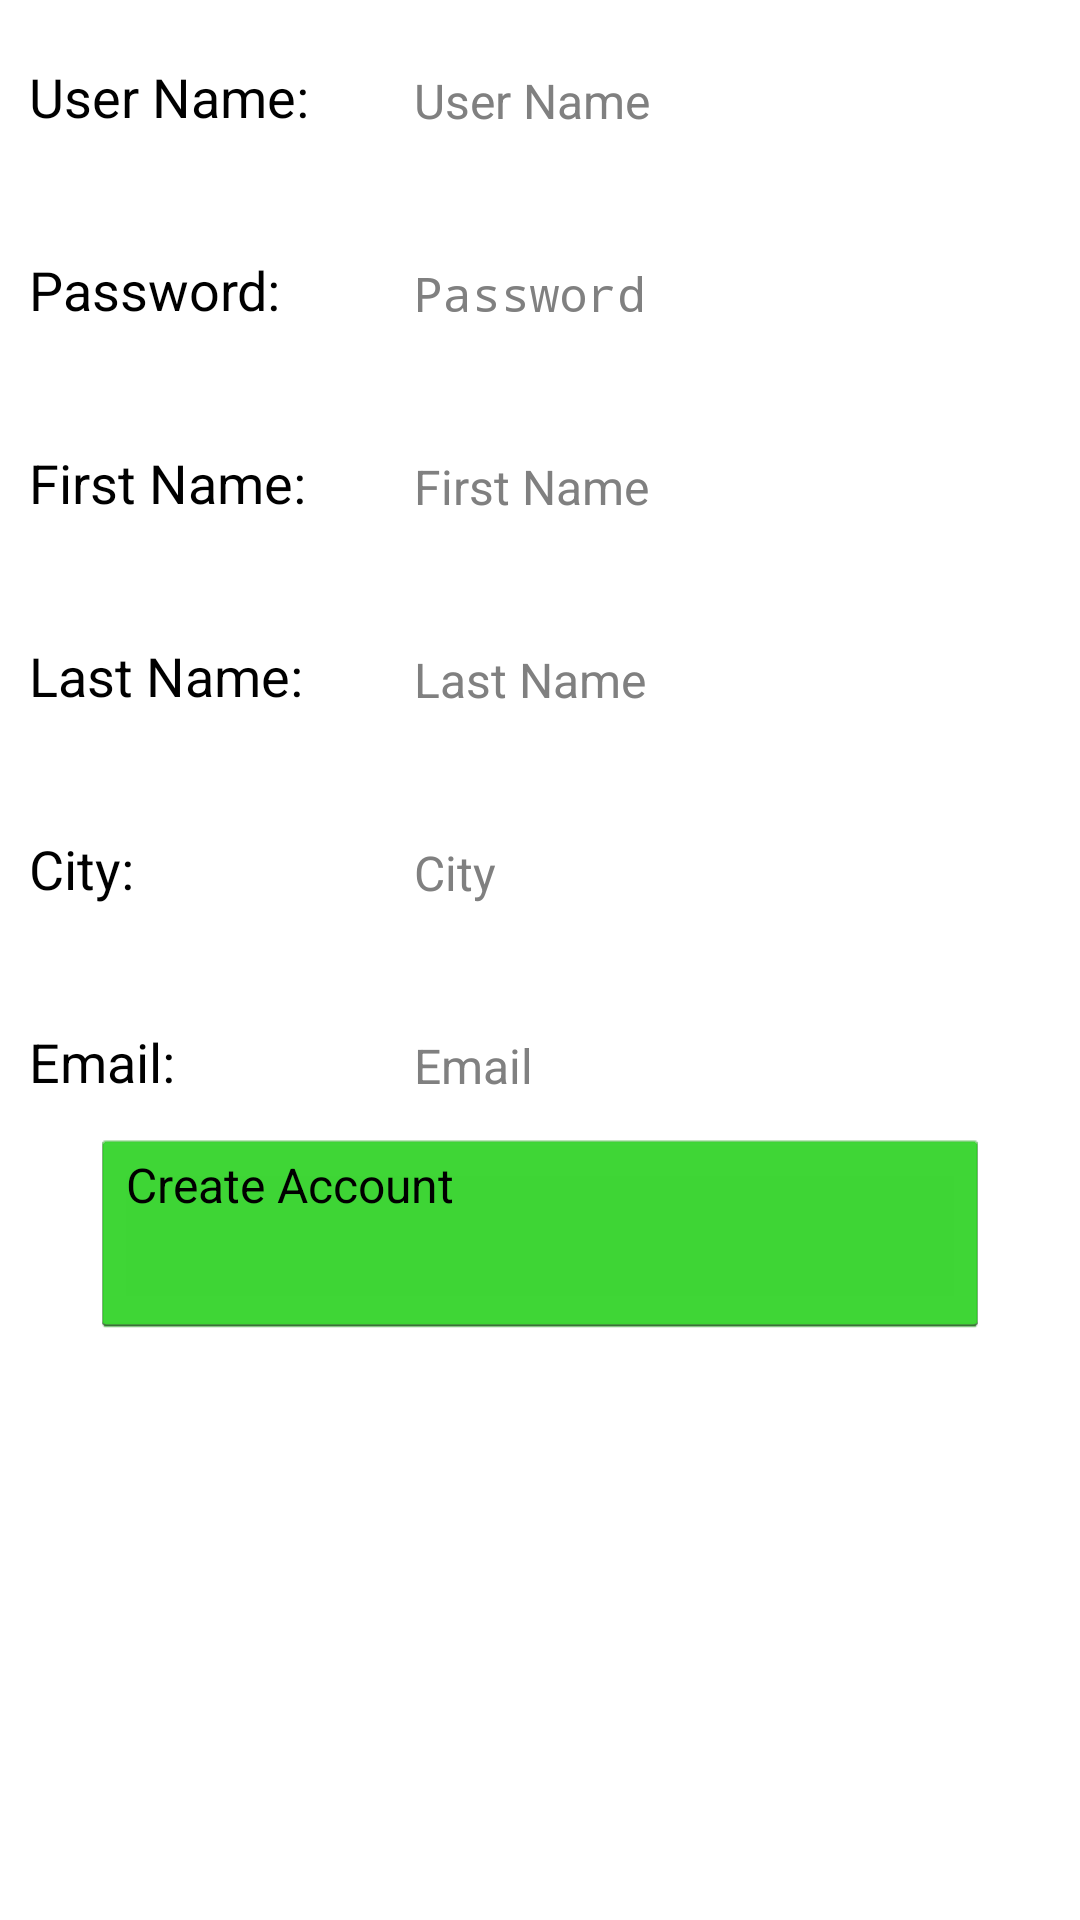

Layout XML and referenced resources for this Android screen:
<!-- AndroidManifest.xml: application theme AppTheme -->
<!-- res/layout/create_account.xml -->
<RelativeLayout xmlns:android="http://schemas.android.com/apk/res/android"
                xmlns:tools="http://schemas.android.com/tools"
                android:layout_width="match_parent"
                android:layout_height="match_parent"
                android:paddingBottom="@dimen/activity_vertical_margin"
                android:paddingLeft="@dimen/activity_horizontal_margin"
                android:paddingRight="@dimen/activity_horizontal_margin"
                android:paddingTop="@dimen/activity_vertical_margin"
                tools:context="edu.utah.cs4962.MainActivity">

    <TextView
        android:id="@+id/textView2"
        android:layout_width="wrap_content"
        android:layout_height="wrap_content"
        android:layout_alignParentLeft="true"
        android:layout_below="@+id/textView1"
        android:layout_marginLeft="10dp"
        android:layout_marginTop="20dp"
        android:text="@string/userName"
        android:textAppearance="?android:attr/textAppearanceMedium"/>

    <EditText
        android:id="@+id/usernameET"
        android:layout_width="wrap_content"
        android:layout_height="wrap_content"
        android:layout_alignBottom="@+id/textView2"
        android:layout_marginLeft="35dp"
        android:layout_toRightOf="@+id/textView2"
        android:hint="User Name">

        <requestFocus/>
    </EditText>

    <TextView
        android:id="@+id/textView3"
        android:layout_width="wrap_content"
        android:layout_height="wrap_content"
        android:layout_alignLeft="@+id/textView2"
        android:layout_below="@+id/textView2"
        android:layout_marginTop="40dp"
        android:text="@string/passWord"
        android:textAppearance="?android:attr/textAppearanceMedium"/>

    <EditText
        android:id="@+id/passwordET"
        android:layout_width="wrap_content"
        android:layout_height="wrap_content"
        android:layout_alignBottom="@+id/textView3"
        android:layout_alignLeft="@+id/usernameET"
        android:layout_alignRight="@+id/usernameET"
        android:hint="Password"
        android:inputType="textPassword">

        <requestFocus/>
    </EditText>

    <TextView
        android:id="@+id/nameTextView"
        android:layout_width="wrap_content"
        android:layout_height="wrap_content"
        android:layout_alignLeft="@+id/textView3"
        android:layout_below="@+id/textView3"
        android:layout_marginTop="40dp"
        android:text="@string/fName"
        android:textAppearance="?android:attr/textAppearanceMedium"/>

    <EditText
        android:id="@+id/firstName"
        android:layout_width="wrap_content"
        android:layout_height="wrap_content"
        android:layout_alignBottom="@+id/nameTextView"
        android:layout_alignLeft="@+id/passwordET"
        android:layout_alignRight="@+id/passwordET"
        android:hint="First Name">

        <requestFocus/>
    </EditText>

    <TextView
        android:id="@+id/lastNameTextView"
        android:layout_width="wrap_content"
        android:layout_height="wrap_content"
        android:layout_alignLeft="@+id/nameTextView"
        android:layout_below="@+id/nameTextView"
        android:layout_marginTop="40dp"
        android:text="@string/lName"
        android:textAppearance="?android:attr/textAppearanceMedium"/>

    <EditText
        android:id="@+id/lastNameTextEntry"
        android:layout_width="wrap_content"
        android:layout_height="wrap_content"
        android:layout_alignBottom="@+id/lastNameTextView"
        android:layout_alignLeft="@+id/passwordET"
        android:layout_alignRight="@+id/passwordET"
        android:hint="Last Name">

        <requestFocus/>
    </EditText>

    <TextView
        android:id="@+id/cityText"
        android:layout_width="wrap_content"
        android:layout_height="wrap_content"
        android:layout_alignLeft="@+id/lastNameTextView"
        android:layout_below="@+id/lastNameTextView"
        android:layout_marginTop="40dp"
        android:text="@string/cityText"
        android:textAppearance="?android:attr/textAppearanceMedium"/>

    <EditText
        android:id="@+id/cityEntry"
        android:layout_width="wrap_content"
        android:layout_height="wrap_content"
        android:layout_alignBottom="@+id/cityText"
        android:layout_alignLeft="@+id/lastNameTextEntry"
        android:layout_alignRight="@+id/lastNameTextEntry"
        android:hint="City">

        <requestFocus/>
    </EditText>

    <TextView
        android:id="@+id/emailText"
        android:layout_width="wrap_content"
        android:layout_height="wrap_content"
        android:layout_alignLeft="@+id/cityText"
        android:layout_below="@+id/cityText"
        android:layout_marginTop="40dp"
        android:text="@string/emailText"
        android:textAppearance="?android:attr/textAppearanceMedium"/>

    <EditText
        android:id="@+id/emailEntry"
        android:layout_width="wrap_content"
        android:layout_height="wrap_content"
        android:layout_alignBottom="@+id/emailText"
        android:layout_alignLeft="@+id/lastNameTextEntry"
        android:layout_alignRight="@+id/lastNameTextEntry"
        android:hint="Email">

        <requestFocus/>
    </EditText>

    <TextView
        android:id="@+id/usernameTaken"
        android:layout_width="wrap_content"
        android:layout_height="wrap_content"
        android:layout_alignLeft="@+id/textView1"
        android:layout_below="@+id/textView1"
        android:layout_marginLeft="30dp"
        android:layout_marginTop="48dp"
        android:text="That username is taken, please try another."
        android:textAppearance="?android:attr/textAppearanceMedium"
        android:visibility="invisible"/>

    <Button
        android:layout_width="300dp"
        android:layout_height="70dp"
        android:layout_centerHorizontal="true"
        android:layout_marginTop="10dp"
        android:background="@drawable/apptheme_btn_default_normal_holo_light"
        android:layout_below="@id/emailEntry"
        android:text="@string/createAccount"
        />

</RelativeLayout>

    
<!-- resources referenced by this layout -->
<resources>
  <string name="cityText">City:</string>
  <string name="createAccount">Create Account</string>
  <string name="emailText">Email:</string>
  <string name="fName">First Name:</string>
  <string name="lName">Last Name:</string>
  <string name="passWord">Password: </string>
  <string name="userName">User Name:</string>
  <style name="AppTheme" parent="@style/_AppTheme" />
  <style name="ButtonAppTheme" parent="android:Widget.Holo.Light.Button">
  	  <item name="android:background">@drawable/apptheme_btn_default_holo_light</item>
    </style>
  <style name="ImageButtonAppTheme" parent="android:Widget.Holo.Light.ImageButton">
  	  <item name="android:background">@drawable/apptheme_btn_default_holo_light</item>
    </style>
  <style name="SpinnerAppTheme" parent="android:Widget.Holo.Light.Spinner">
        <item name="android:background">@drawable/apptheme_spinner_background_holo_light</item>
        <item name="android:dropDownSelector">@drawable/apptheme_list_selector_holo_light</item>
    </style>
  <style name="ProgressBarAppTheme" parent="android:Widget.Holo.Light.ProgressBar.Horizontal">
        <item name="android:progressDrawable">@drawable/apptheme_progress_horizontal_holo_light</item>
        <item name="android:indeterminateDrawable">@drawable/apptheme_progress_indeterminate_horizontal_holo_light</item>
    </style>
  <style name="SeekBarAppTheme" parent="android:Widget.Holo.Light.SeekBar">
        <item name="android:progressDrawable">@drawable/apptheme_scrubber_progress_horizontal_holo_light</item>
        <item name="android:indeterminateDrawable">@drawable/apptheme_scrubber_progress_horizontal_holo_light</item>
        <item name="android:thumb">@drawable/apptheme_scrubber_control_selector_holo_light</item>
    </style>
  <style name="RatingBarAppTheme" parent="android:Widget.Holo.Light.RatingBar">
        <item name="android:progressDrawable">@drawable/apptheme_ratingbar_full_holo_light</item>
        <item name="android:indeterminateDrawable">@drawable/apptheme_ratingbar_full_holo_light</item>
    </style>
  <style name="RatingBarBigAppTheme" parent="android:Widget.Holo.Light.RatingBar.Indicator">
        <item name="android:progressDrawable">@drawable/apptheme_ratingbar_holo_light</item>
        <item name="android:indeterminateDrawable">@drawable/apptheme_ratingbar_holo_light</item>
    </style>
  <style name="RatingBarSmallAppTheme" parent="android:Widget.Holo.Light.RatingBar.Small">
        <item name="android:progressDrawable">@drawable/apptheme_ratingbar_small_holo_light</item>
        <item name="android:indeterminateDrawable">@drawable/apptheme_ratingbar_small_holo_light</item>
    </style>
  <style name="ToggleAppTheme" parent="android:Widget.Holo.Light.Button.Toggle">
        <item name="android:background">@drawable/apptheme_btn_toggle_holo_light</item>
    </style>
</resources>
